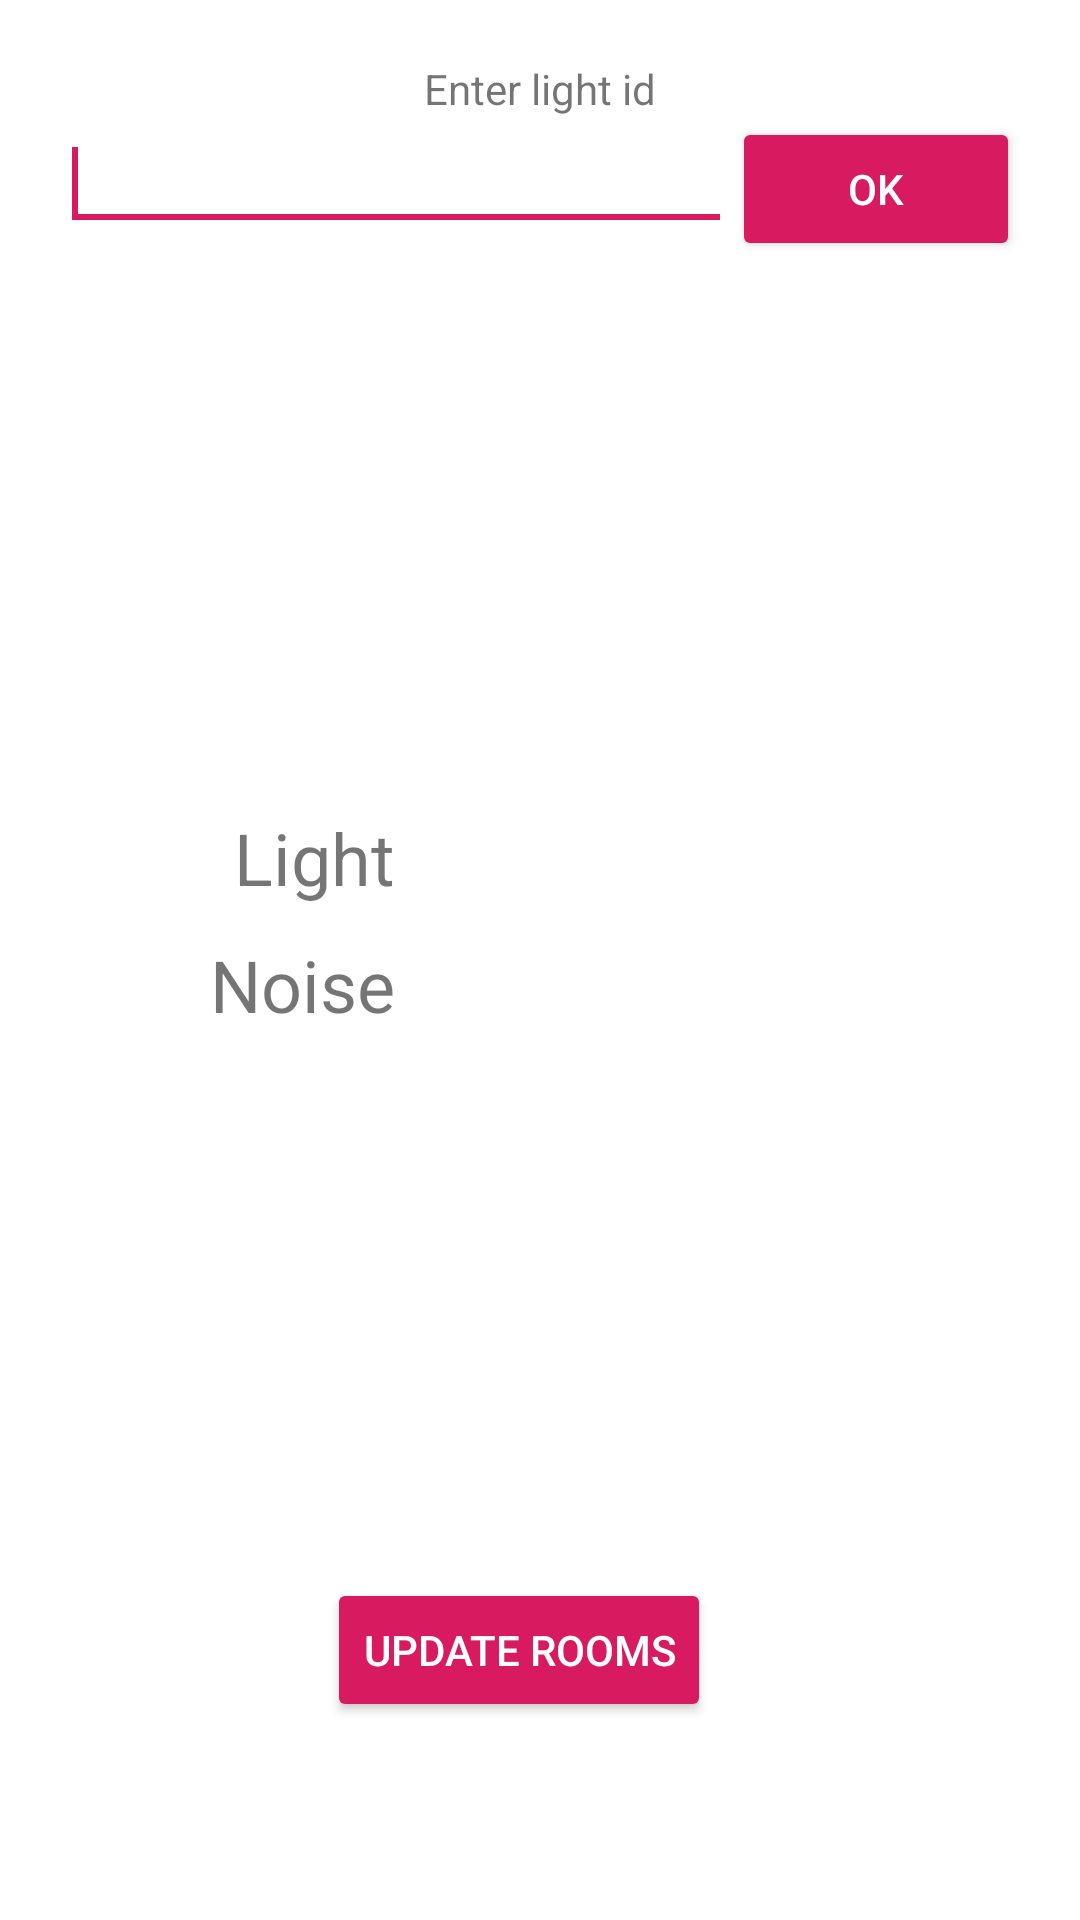

Reconstruct the res/layout file that produces this screen, plus the resources it refers to.
<!-- AndroidManifest.xml: application theme AppTheme -->
<!-- res/layout/activity_main.xml -->
<RelativeLayout xmlns:android="http://schemas.android.com/apk/res/android"
                xmlns:tools="http://schemas.android.com/tools" android:layout_width="fill_parent"
                android:layout_height="fill_parent"
                android:background="@android:color/background_light"
                android:orientation="vertical"
                android:padding="20dp">

    <LinearLayout
            android:layout_width="match_parent"
            android:layout_height="wrap_content"
            android:layout_alignParentTop="true"
            android:layout_gravity="center_horizontal"
            android:orientation="vertical">
        <TextView
                android:id="@+id/textView1"
                android:layout_width="wrap_content"
                android:layout_height="wrap_content"
                android:layout_gravity="center_horizontal"
                android:text="@string/enter_light"
                android:textAlignment="center"/>

        <LinearLayout
                android:layout_width="match_parent"
                android:layout_height="wrap_content"
                android:layout_alignParentTop="true"
                android:orientation="horizontal">

            <EditText
                    android:id="@+id/editText1"
                    android:layout_width="0dp"
                    android:layout_weight=".70"
                    android:layout_height="wrap_content"
                    android:ems="10"
                    android:inputType="text"
                    android:singleLine="true"
                    android:imeOptions="actionDone"/>

            <Button
                    android:id="@+id/buttonCheck"
                    style="@style/Widget.AppCompat.Button.Colored"
                    android:layout_width="0dp"
                    android:layout_weight=".30"
                    android:layout_height="wrap_content"

                    android:text="@string/ok"/>
        </LinearLayout>
    </LinearLayout>

    <requestFocus/>

    <RelativeLayout
            android:id="@+id/contextLayout"
            android:layout_width="fill_parent"
            android:layout_height="wrap_content"
            android:layout_alignParentBottom="true"
            android:layout_centerHorizontal="true"
            android:orientation="vertical"
            android:padding="20dp"
            android:visibility="visible" android:layout_marginBottom="26dp">

        <TableLayout
                android:id="@+id/tableLayout1"
                android:layout_width="match_parent"
                android:layout_height="wrap_content"
                android:layout_alignParentTop="true"
                android:layout_centerHorizontal="true"
                android:layout_centerVertical="true"
                android:padding="25dip">

            <TableRow
                    android:id="@+id/tableRowLight"
                    android:layout_width="match_parent"
                    android:layout_height="wrap_content"
                    android:padding="5dip">

                <TextView
                        android:id="@+id/textViewLight"
                        android:layout_width="wrap_content"
                        android:layout_height="wrap_content"
                        android:layout_gravity="right"
                        android:text="@string/light"
                        android:textAlignment="gravity"
                        android:textSize="24sp"/>

                <TextView
                        android:id="@+id/textViewLightValue"
                        android:layout_width="wrap_content"
                        android:layout_height="wrap_content"
                        android:textColor="@color/red"
                        android:textSize="24sp"/>
            </TableRow>

            <TableRow
                    android:id="@+id/tableRowNoise"
                    android:layout_width="0dip"
                    android:layout_height="wrap_content"
                    android:padding="5dip">

                <TextView
                        android:id="@+id/textViewNoise"
                        android:layout_width="wrap_content"
                        android:layout_height="wrap_content"
                        android:layout_gravity="right"
                        android:text="@string/noise"
                        android:textAlignment="gravity"
                        android:textSize="24sp"/>

                <TextView
                        android:id="@+id/textViewNoiseValue"
                        android:layout_width="wrap_content"
                        android:layout_height="wrap_content"
                        android:textColor="@color/red"
                        android:textSize="24sp"/>
            </TableRow>
        </TableLayout>

        <LinearLayout
                android:id="@+id/linearLayoutButtons"
                android:layout_width="wrap_content"
                android:layout_height="wrap_content"
                android:layout_alignParentBottom="true"
                android:layout_centerHorizontal="true">



            <Button
                    android:id="@+id/button2"
                    style="@style/Widget.AppCompat.Button.Colored"
                    android:layout_width="wrap_content"
                    android:layout_height="wrap_content"
                    android:layout_gravity="center_vertical|center_horizontal"
                    android:layout_marginRight="14dp"
                    android:onClick="GetRooms"
                    android:text="Update Rooms"/>
        </LinearLayout>



    </RelativeLayout>


</RelativeLayout>
<!-- resources referenced by this layout -->
<resources>
  <color name="red">#FF0000</color>
  <string name="enter_light">Enter light id</string>
  <string name="light">Light</string>
  <string name="noise">Noise</string>
  <string name="ok">Ok</string>
  <style name="AppTheme" parent="Theme.AppCompat.Light.DarkActionBar">
          
          <item name="colorPrimary">@color/colorPrimary</item>
          <item name="colorPrimaryDark">@color/colorPrimaryDark</item>
          <item name="colorAccent">@color/colorAccent</item>
  
      </style>
  <color name="colorPrimary">#008577</color>
  <color name="colorPrimaryDark">#00574B</color>
  <color name="colorAccent">#D81B60</color>
</resources>
